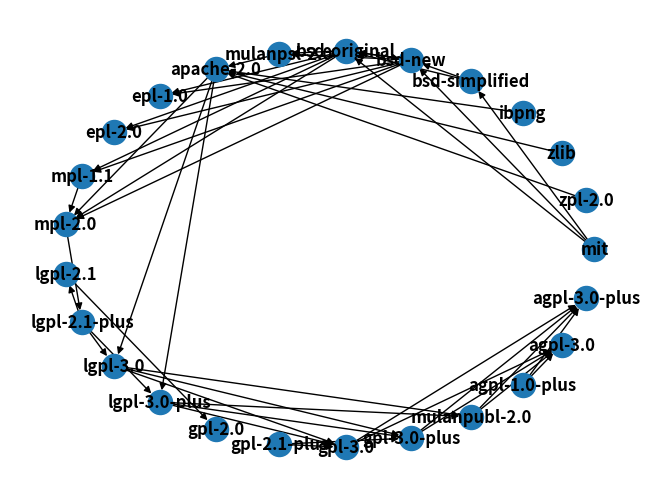

Reproduce this figure in Python.
from collections import deque
import networkx as nx 
import matplotlib.pyplot as plt

graph = {
    'mit': ['bsd-simplified', 'bsd-new','bsd-original'],
    'zpl-2.0': ['apache-2.0'],
    'zlib': ['apache-2.0'],
    'ibpng': ['apache-2.0'],
    'bsd-simplified': ['bsd-new','bsd-original'],
    'bsd-new': ['epl-1.0','epl-2.0',"mpl-1.1","mpl-2.0",'mulanpsl-2.0','bsd-original'],
    'bsd-original': ['epl-1.0','epl-2.0',"mpl-1.1","mpl-2.0",'mulanpsl-2.0','bsd-new'],
    'mulanpsl-2.0': ['apache-2.0'],
    "apache-2.0":["lgpl-3.0","lgpl-3.0-plus"],
    "epl-1.0":[],
    "epl-2.0":[],
    "mpl-1.1":[],
    "mpl-2.0":["lgpl-2.1-plus"],
    "lgpl-2.1":["gpl-2.0"],
    "lgpl-2.1-plus":["lgpl-2.1","lgpl-3.0","lgpl-3.0-plus"],
    "lgpl-3.0":["gpl-3.0","gpl-3.0-plus","mulanpubl-2.0"],
    "lgpl-3.0-plus":["gpl-3.0","gpl-3.0-plus","mulanpubl-2.0"],
    "gpl-2.0":[],
    "gpl-2.1-plus":["gpl-3.0","gpl-3.0-plus"],
    "gpl-3.0":["agpl-3.0","agpl-3.0-plus"],
    "gpl-3.0-plus":["agpl-3.0","agpl-3.0-plus"],
    "mulanpubl-2.0":["agpl-3.0","agpl-3.0-plus"],
    "agpl-1.0-plus":["agpl-3.0","agpl-3.0-plus"],
    "agpl-3.0":[],
    "agpl-3.0-plus":[]
}


def find_path(graph, start, end, path=[]):
    path = path + [start]  # 路径，每一次递归调用时，把当前结点加入已经访问的集合中去
    # print("path:%s" % path)
    if start == end:
        return path
    if start not in graph:  # 仅存在此节点 不作为弧头出现，仅作为弧尾[数据结构唐朔飞]
        return "unknown"  # 递归结束的条件
    if end not in graph:  # 仅存在此节点 不作为弧头出现，仅作为弧尾[数据结构唐朔飞]
        return "unknown"  # 递归结束的条件
    # print("graph[{}]:{}".format(start, graph[start]))
    for node in graph[start]:  # 依次访问start的邻接顶点node
        if node not in path:  # 同一节点在返回的路径上不会出现多次
            # print("node:{}".format(node))
            newpath = find_path(graph, node, end, path)  # 递归调用时传入参数path
            # print("newpath:{}".format(newpath))
            # newpath=False
            if newpath:
                # print("if--newpath:{}".format(newpath))
                return newpath  # 找到一条路径便结束循环
    return None

def compatibility(license1, license2):
    tmp_graph = graph
    if license2 == "mpl-2.0":
        tmp_graph["apache-2.0"].append("mpl-2.0")
        tmp_graph["mpl-1.1"].append("mpl-2.0")
    elif license2 == "epl-2.0":
        tmp_graph["epl-1.0"].append("epl-2.0")
    
    return find_path(tmp_graph, license1, license2)

# 封装函数
# 参数 license_list，长度为n
# list中第一个元素是项目许可证key（字符串类型），后面n-1个元素是各个包的许可证key
# 返回值为长度为n-1的列表，代表这项目许可证和包许可证是否有冲突
# 返回值的元素若为None，说明【有冲突】
# 返回值元素作为"unknown"，说明许可证超出了图的范围，暂时无法检测
# 返回值是一个列表路径，代表兼容没问题
def project_compliance(project_license,license_list):
    if len(license_list)<=0:
        return None
    res = []
    for i in range(len(license_list)):
        tmp = compatibility(license_list[i], project_license)
        res.append(tmp)
    return res

if __name__ == '__main__':
    print(project_compliance("mpl-2.0",[ "gpl-2.0","apache-2.0","bsd-new","ok"]))
    print(compatibility("mit","gpl-2.0"))
    H = nx.DiGraph(graph) 
    nx.draw_circular(H, with_labels=True, font_weight='bold')
    plt.show()
